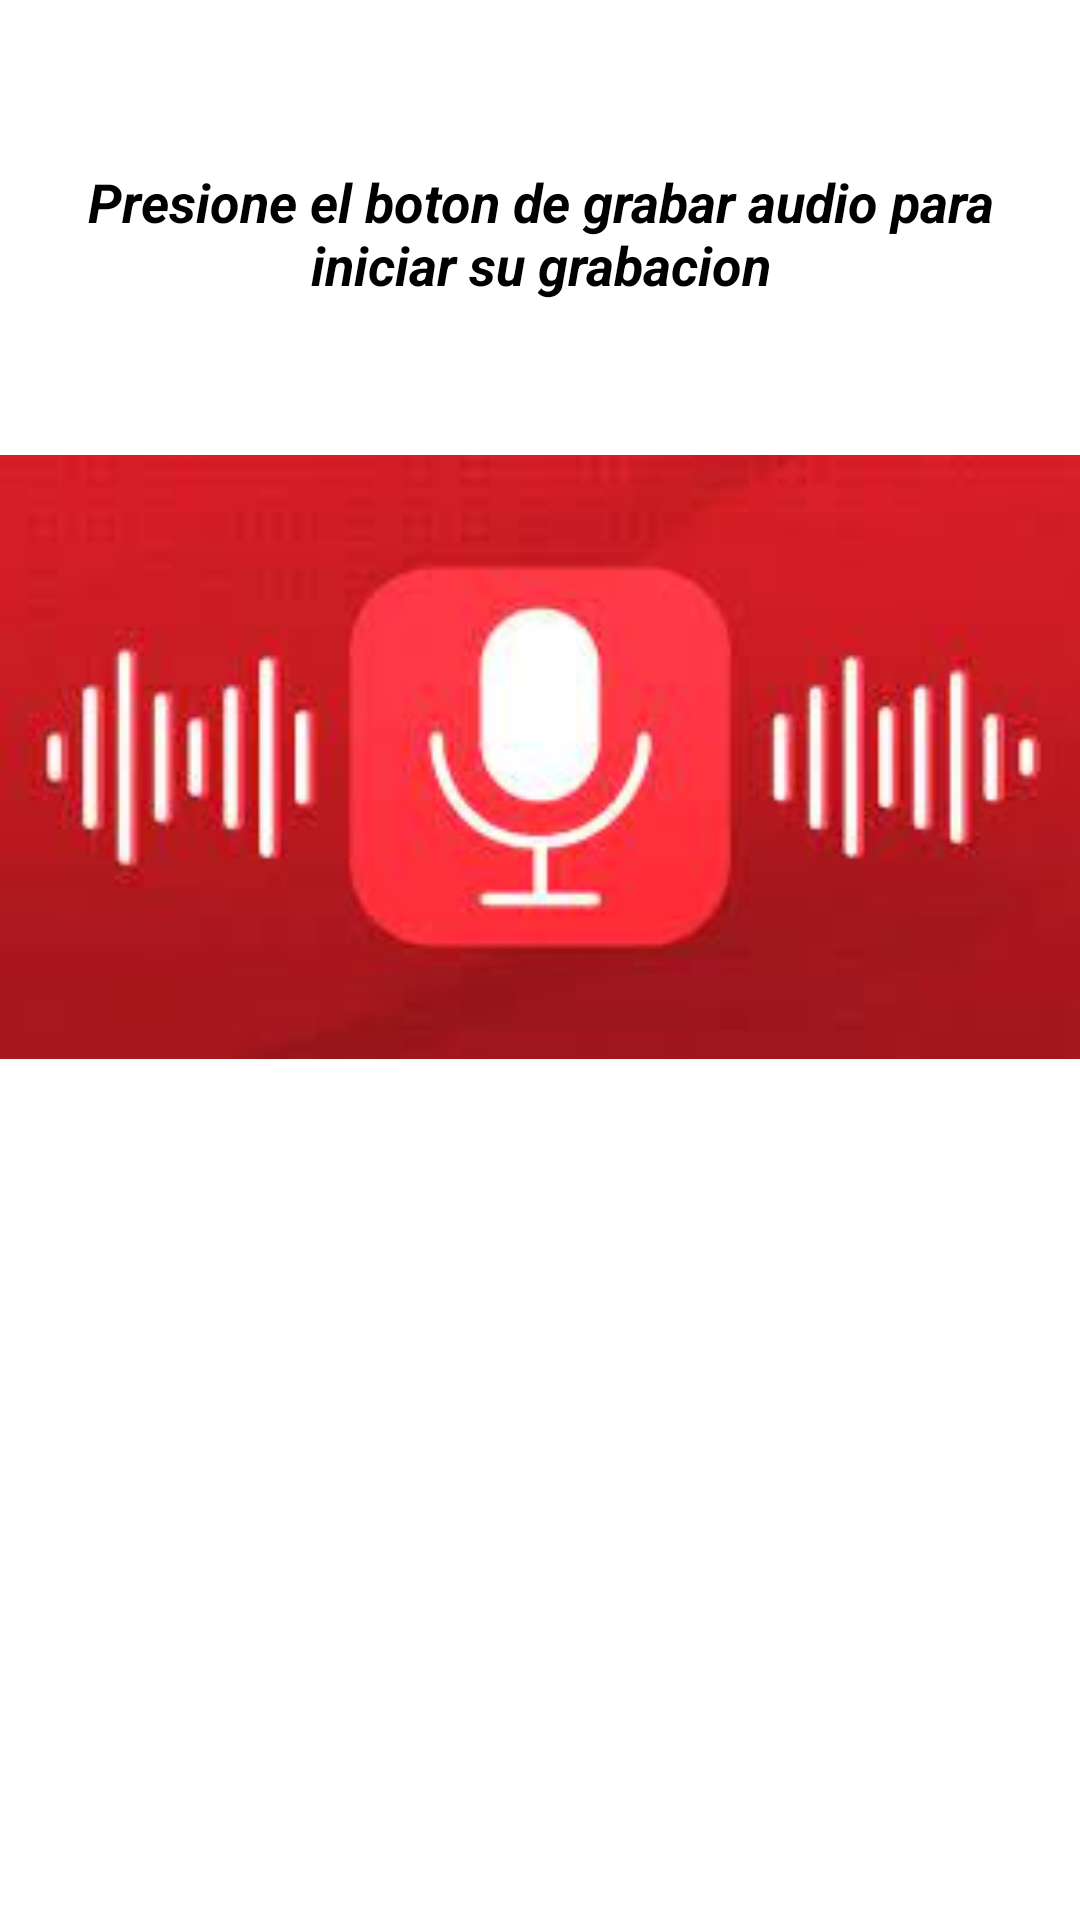

This screen was rendered from an Android layout file. Write that file and the resources it references.
<!-- AndroidManifest.xml: application theme Theme.CamAudioapp -->
<!-- res/layout/activity_audio.xml -->
<?xml version="1.0" encoding="utf-8"?>
<RelativeLayout
    xmlns:android="http://schemas.android.com/apk/res/android"
    xmlns:app="http://schemas.android.com/apk/res-auto"
    xmlns:tools="http://schemas.android.com/tools"
    android:layout_width="match_parent"
    android:layout_height="match_parent"
    android:orientation="vertical"
    tools:context=".AudioActivity">

    <TextView
        android:id="@+id/txtGrabarAudio"
        android:layout_width="wrap_content"
        android:layout_height="wrap_content"
        android:layout_alignParentStart="true"
        android:layout_alignParentTop="true"
        android:layout_alignParentEnd="true"
        android:layout_centerHorizontal="true"
        android:layout_marginStart="26dp"
        android:layout_marginTop="55dp"
        android:layout_marginEnd="25dp"
        android:gravity="center_horizontal"
        android:text="Presione el boton de grabar audio para iniciar su grabacion"
        android:textColor="@color/black"
        android:textSize="18dp"
        android:textStyle="bold|italic" />

    <androidx.appcompat.widget.AppCompatImageView
        android:id="@+id/ivAudioRecordLogo"
        android:layout_width="match_parent"
        android:layout_height="250dp"
        android:layout_below="@+id/txtGrabarAudio"
        android:layout_alignParentStart="true"
        android:layout_marginTop="27dp"
        android:backgroundTint="@color/teal_700"
        app:srcCompat="@drawable/gabaraudiologo" />

    <Button
        android:id="@+id/btnGrabar"
        android:layout_width="200dp"
        android:layout_height="wrap_content"
        android:layout_below="@+id/ivAudioRecordLogo"
        android:layout_alignParentBottom="true"
        android:onClick="btnRecordClick"
        android:layout_centerHorizontal="true"
        android:layout_marginTop="26dp"
        android:layout_marginBottom="278dp"
        android:text="GRABAR" />

    <Button
        android:id="@+id/btnDetener"
        android:layout_width="200dp"
        android:layout_height="wrap_content"
        android:layout_below="@+id/ivAudioRecordLogo"
        android:layout_alignParentBottom="true"
        android:onClick="btnStopClick"
        android:layout_centerHorizontal="true"
        android:layout_marginTop="87dp"
        android:layout_marginBottom="218dp"
        android:text="DETENER" />

    <Button
        android:id="@+id/btnEscuchar"
        android:layout_width="200dp"
        android:layout_height="wrap_content"
        android:layout_below="@+id/ivAudioRecordLogo"
        android:layout_alignParentBottom="true"
        android:layout_centerHorizontal="true"
        android:onClick="btnPlayClick"
        android:layout_marginTop="144dp"
        android:layout_marginBottom="160dp"
        android:text="ESCUCHAR" />


</RelativeLayout>
<!-- resources referenced by this layout -->
<resources>
  <!-- drawable gabaraudiologo: jpeg bitmap (drawable, 4893 bytes) -->
  <style name="Theme.CamAudioapp" parent="Theme.MaterialComponents.DayNight.NoActionBar">
          
          <item name="colorPrimary">@color/purple_500</item>
          <item name="colorPrimaryVariant">@color/purple_700</item>
          <item name="colorOnPrimary">@color/white</item>
          
          <item name="colorSecondary">@color/teal_200</item>
          <item name="colorSecondaryVariant">@color/teal_700</item>
          <item name="colorOnSecondary">@color/black</item>
          
          <item name="android:statusBarColor">?attr/colorPrimaryVariant</item>
          
      </style>
  <!-- not gathered from this repository: default colours our renderer supplied (Android Studio template values) -->
  <color name="purple_500">#FF6200EE</color>
  <color name="purple_700">#FF3700B3</color>
  <color name="teal_200">#FF03DAC5</color>
  <color name="teal_700">#FF018786</color>
  <color name="black">#FF000000</color>
  <color name="white">#FFFFFFFF</color>
</resources>
